3-way image classification set "dataset_test" from GitHub (evantancy/ece4078-team2-05); label vocabulary: coke, neither, sheep.

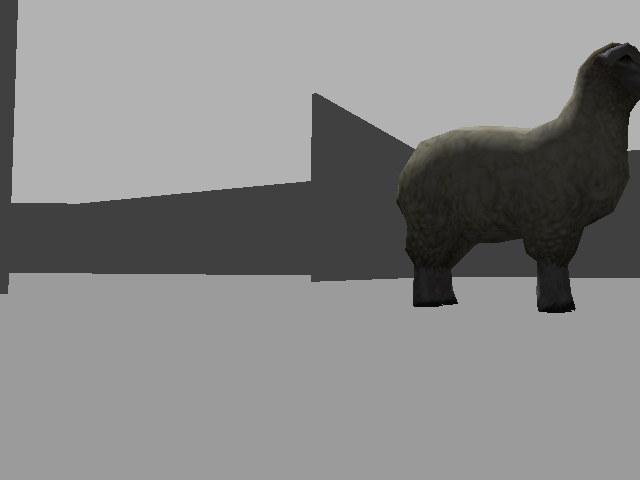
Label: sheep

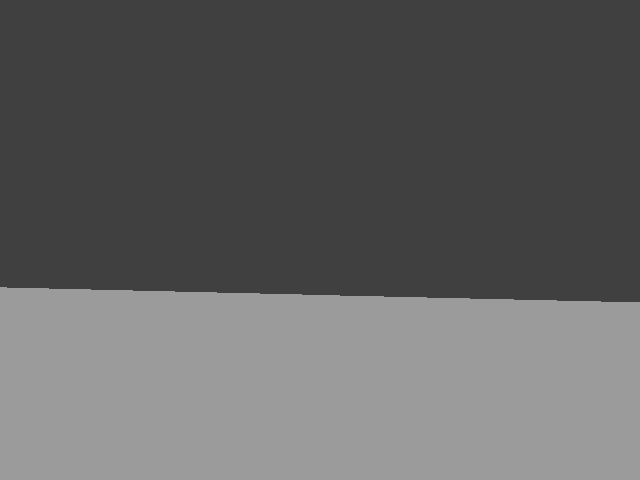
Label: neither

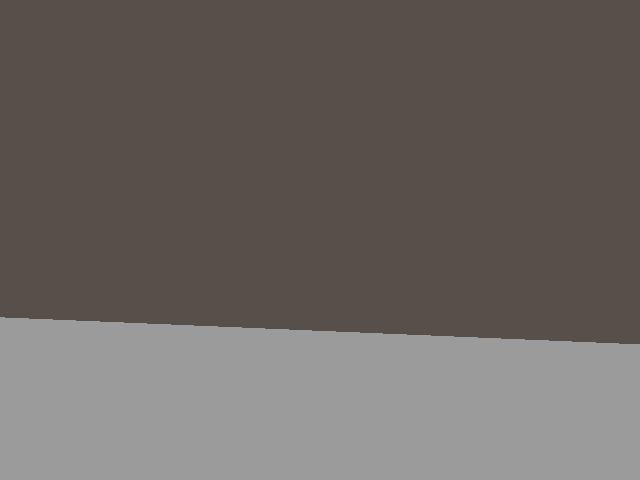
Label: neither

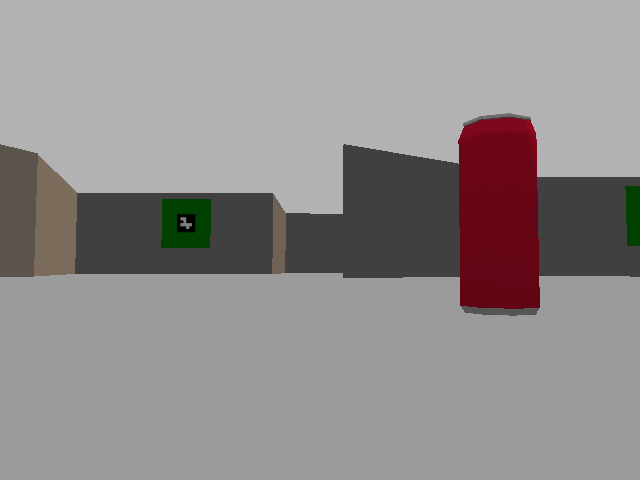
Label: coke

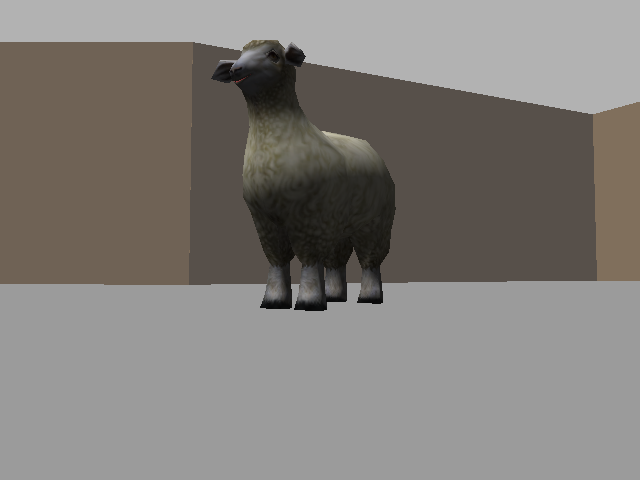
Label: sheep

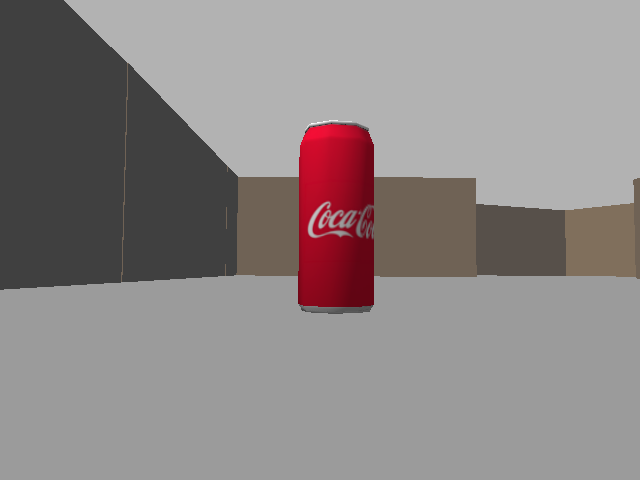
Label: coke
